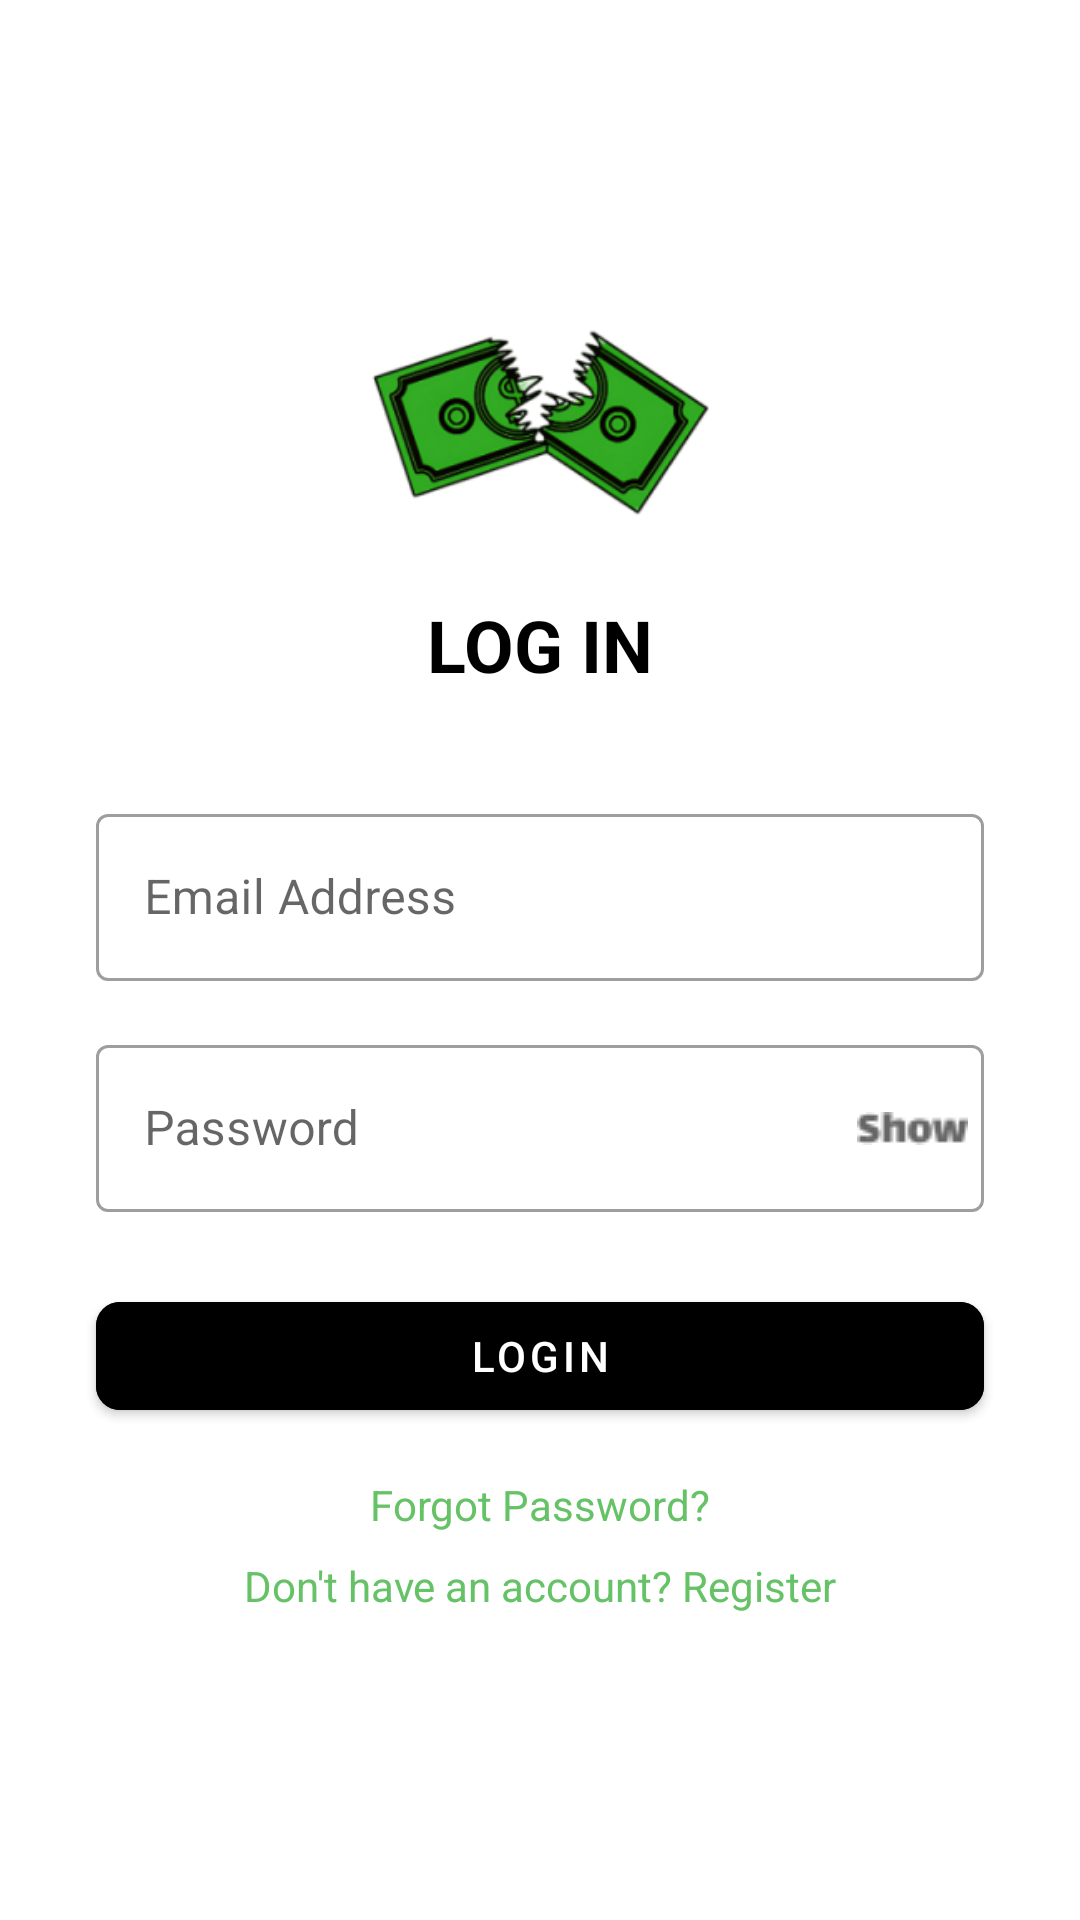

The Android layout XML behind this screen, and the referenced resources:
<!-- AndroidManifest.xml: application theme Theme.PayDay -->
<!-- res/layout/activity_login.xml -->
<?xml version="1.0" encoding="utf-8"?>
<androidx.constraintlayout.widget.ConstraintLayout
    xmlns:android="http://schemas.android.com/apk/res/android"
    xmlns:app="http://schemas.android.com/apk/res-auto"
    xmlns:tools="http://schemas.android.com/tools"
    android:id="@+id/main"
    android:layout_width="match_parent"
    android:layout_height="match_parent"
    android:background="?attr/colorBackground"
    tools:context=".ui.auth.LoginActivity">

    
    <FrameLayout
        android:id="@+id/logoContainer"
        android:layout_width="wrap_content"
        android:layout_height="wrap_content"
        app:layout_constraintTop_toTopOf="parent"
        app:layout_constraintStart_toStartOf="parent"
        app:layout_constraintEnd_toEndOf="parent"
        android:layout_marginTop="40dp">

        
        <ImageView
            android:id="@+id/imageLoginLogo"
            android:layout_width="207dp"
            android:layout_height="202dp"
            android:layout_gravity="center_horizontal"
            android:contentDescription="@string/app_logo"
            android:src="@drawable/logo" />

        
        <TextView
            android:id="@+id/textLoginTitle"
            android:layout_width="wrap_content"
            android:layout_height="63dp"
            android:layout_gravity="center_horizontal|bottom"
            android:layout_marginBottom="-20dp"
            android:text="@string/log_in"
            android:textColor="@android:color/black"
            android:textSize="24sp"
            android:textStyle="bold" />
    </FrameLayout>

    
    <com.google.android.material.textfield.TextInputLayout
        android:id="@+id/textInputLayoutEmail"
        style="@style/Widget.MaterialComponents.TextInputLayout.OutlinedBox"
        android:layout_width="0dp"
        android:layout_height="wrap_content"
        android:hint="@string/hint_email"
        android:layout_marginTop="24dp"
        app:layout_constraintTop_toBottomOf="@id/logoContainer"
        app:layout_constraintStart_toStartOf="parent"
        app:layout_constraintEnd_toEndOf="parent"
        android:layout_marginHorizontal="32dp">

        <com.google.android.material.textfield.TextInputEditText
            android:id="@+id/editTextEmail"
            android:layout_width="match_parent"
            android:layout_height="wrap_content"
            android:inputType="textEmailAddress" />
    </com.google.android.material.textfield.TextInputLayout>

    
    <com.google.android.material.textfield.TextInputLayout
        android:id="@+id/textInputLayoutPassword"
        style="@style/Widget.MaterialComponents.TextInputLayout.OutlinedBox"
        android:layout_width="0dp"
        android:layout_height="wrap_content"
        android:hint="@string/hint_password"
        android:layout_marginTop="16dp"
        app:endIconMode="custom"
        app:endIconDrawable="@drawable/ic_show"
        app:endIconContentDescription="@string/show_password"
        app:layout_constraintTop_toBottomOf="@id/textInputLayoutEmail"
        app:layout_constraintStart_toStartOf="parent"
        app:layout_constraintEnd_toEndOf="parent"
        android:layout_marginHorizontal="32dp">

        <com.google.android.material.textfield.TextInputEditText
            android:id="@+id/editTextPassword"
            android:layout_width="match_parent"
            android:layout_height="wrap_content"
            android:inputType="textPassword" />
    </com.google.android.material.textfield.TextInputLayout>


    
    <com.google.android.material.button.MaterialButton
        android:id="@+id/buttonLogin"
        android:layout_width="0dp"
        android:layout_height="wrap_content"
        android:text="@string/login"
        android:layout_marginTop="24dp"
        android:layout_marginHorizontal="32dp"
        app:layout_constraintTop_toBottomOf="@id/textInputLayoutPassword"
        app:layout_constraintStart_toStartOf="parent"
        app:layout_constraintEnd_toEndOf="parent"
        app:cornerRadius="8dp"
        android:backgroundTint="?attr/colorPrimary"
        android:textColor="@android:color/white" />

    
    <TextView
        android:id="@+id/textForgotPassword"
        android:layout_width="wrap_content"
        android:layout_height="wrap_content"
        android:text="@string/forgot_password_question"
        android:textColor="?attr/colorSecondary"
        android:textSize="14sp"
        app:layout_constraintTop_toBottomOf="@id/buttonLogin"
        app:layout_constraintStart_toStartOf="parent"
        app:layout_constraintEnd_toEndOf="parent"
        android:layout_marginTop="16dp" />

    
    <TextView
        android:id="@+id/textRegisterLink"
        android:layout_width="wrap_content"
        android:layout_height="wrap_content"
        android:text="@string/dont_have_account_register"
        android:textColor="?attr/colorSecondary"
        android:textSize="14sp"
        app:layout_constraintTop_toBottomOf="@id/textForgotPassword"
        app:layout_constraintStart_toStartOf="parent"
        app:layout_constraintEnd_toEndOf="parent"
        android:layout_marginTop="8dp" />

</androidx.constraintlayout.widget.ConstraintLayout>
<!-- resources referenced by this layout -->
<resources>
  <!-- drawable ic_show: png bitmap (drawable, 754 bytes) -->
  <!-- drawable logo: png bitmap (drawable, 36486 bytes) -->
  <string name="app_logo">App Logo</string>
  <string name="dont_have_account_register">Don\'t have an account? Register</string>
  <string name="forgot_password_question">Forgot Password?</string>
  <string name="hint_email">Email Address</string>
  <string name="hint_password">Password</string>
  <string name="log_in">LOG IN</string>
  <string name="login">Login</string>
  <string name="show_password">Show Password</string>
  <style name="Theme.PayDay" parent="Theme.MaterialComponents.DayNight.DarkActionBar">
          
          <item name="colorPrimary">@color/lavender</item>
          <item name="colorBackground">@color/light_background</item>
          
          <item name="colorPrimaryVariant">@color/colorPrimaryDark</item>
          <item name="colorOnPrimary">@android:color/white</item>
          <item name="colorSecondary">@color/colorAccent</item>
          <item name="colorOnSecondary">@android:color/white</item>
          <item name="android:colorBackground">@color/light_background</item>
          <item name="colorSurface">@color/light_surface</item>
          <item name="android:textColorPrimary">@color/light_on_background</item>
          <item name="android:textColorSecondary">@color/light_on_surface</item>
          <item name="android:statusBarColor">@color/colorPrimaryDark</item>
          <item name="android:navigationBarColor">@color/colorPrimaryDark</item>
          <item name="windowActionBar">false</item>
          <item name="windowNoTitle">true</item>
      </style>
  <color name="light_background">#FFFFFFFF</color>
  <color name="colorPrimaryDark">#228B22</color>
  <color name="colorAccent">#66C266</color>
  <color name="light_surface">#FFF5F5F5</color>
  <color name="light_on_background">#FF212121</color>
  <color name="light_on_surface">#FF616161</color>
</resources>
